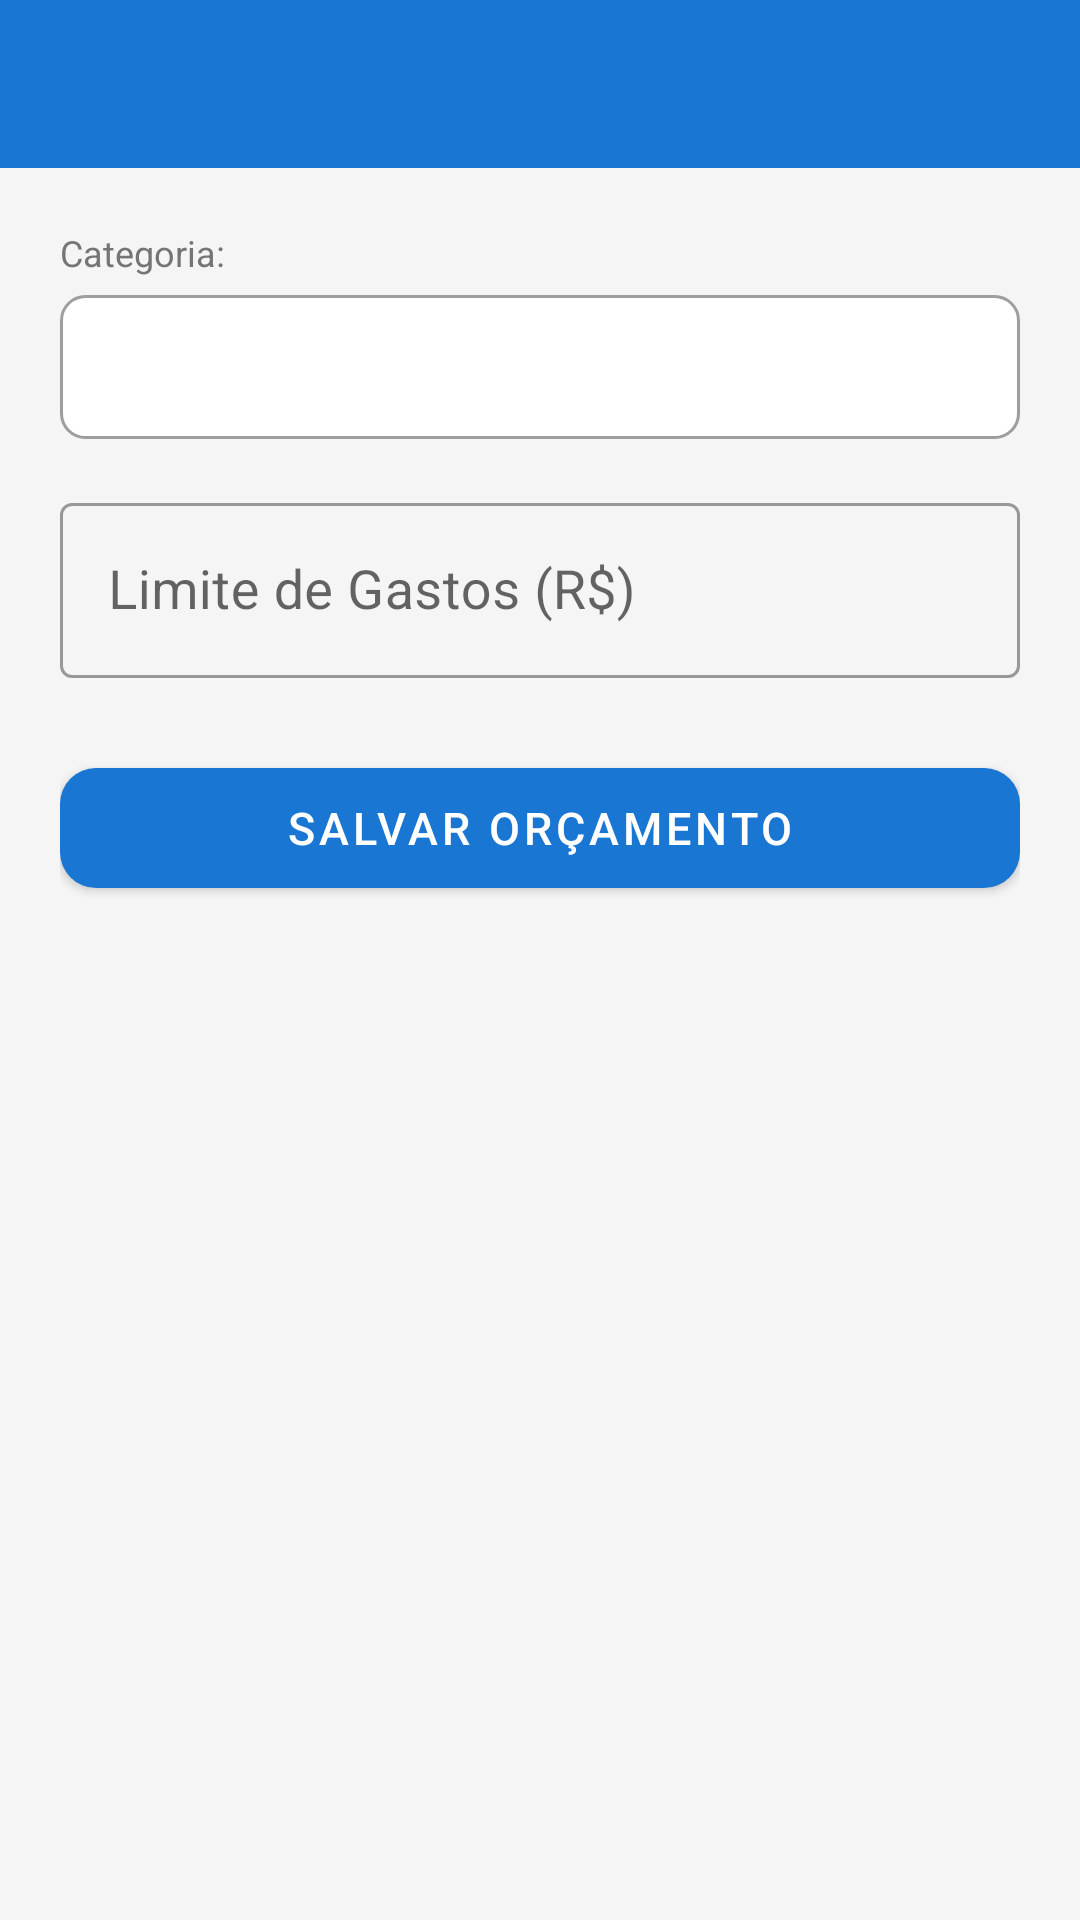

Here is an Android app screen rendered from its layout file. Give the layout XML and the strings, colors and styles it references.
<!-- AndroidManifest.xml: application theme Theme.Financeiro -->
<!-- res/layout/activity_planning_form.xml -->
<?xml version="1.0" encoding="utf-8"?>
<LinearLayout xmlns:android="http://schemas.android.com/apk/res/android"
    xmlns:app="http://schemas.android.com/apk/res-auto"
    android:layout_width="match_parent"
    android:layout_height="match_parent"
    android:orientation="vertical"
    android:background="@color/surface">

    <androidx.appcompat.widget.Toolbar
        android:id="@+id/toolbar"
        android:layout_width="match_parent"
        android:layout_height="?attr/actionBarSize"
        android:background="@color/primary"
        app:titleTextColor="@color/white"/>

    <LinearLayout
        android:layout_width="match_parent"
        android:layout_height="wrap_content"
        android:orientation="vertical"
        android:padding="20dp">

        <TextView
            android:layout_width="wrap_content"
            android:layout_height="wrap_content"
            android:text="Categoria:"
            android:textColor="@color/text_secondary"
            android:textSize="12sp"
            android:layout_marginBottom="6dp"/>

        <Spinner
            android:id="@+id/spinner_budget_category"
            android:layout_width="match_parent"
            android:layout_height="48dp"
            android:background="@drawable/spinner_background"
            android:popupBackground="@color/card_bg"
            android:paddingStart="12dp"
            android:layout_marginBottom="16dp"/>

        <com.google.android.material.textfield.TextInputLayout
            android:layout_width="match_parent"
            android:layout_height="wrap_content"
            android:hint="Limite de Gastos (R$)"
            style="@style/Widget.MaterialComponents.TextInputLayout.OutlinedBox"
            android:layout_marginBottom="24dp">
            <com.google.android.material.textfield.TextInputEditText
                android:id="@+id/et_budget_limit"
                android:layout_width="match_parent"
                android:layout_height="wrap_content"
                android:inputType="numberDecimal"
                android:textSize="18sp"/>
        </com.google.android.material.textfield.TextInputLayout>

        <com.google.android.material.button.MaterialButton
            android:id="@+id/btn_save_budget"
            android:layout_width="match_parent"
            android:layout_height="52dp"
            android:text="SALVAR ORÇAMENTO"
            android:textSize="15sp"
            app:backgroundTint="@color/primary"
            app:cornerRadius="12dp"/>

    </LinearLayout>
</LinearLayout>
<!-- resources referenced by this layout -->
<resources>
  <color name="card_bg">#FFFFFF</color>
  <color name="primary">#1976D2</color>
  <color name="surface">#F5F5F5</color>
  <color name="text_secondary">#757575</color>
  <color name="white">#FFFFFF</color>
  <!-- drawable spinner_background (drawable) -->
  <?xml version="1.0" encoding="utf-8"?>
  <shape xmlns:android="http://schemas.android.com/apk/res/android"
      android:shape="rectangle">
      <stroke android:color="@color/gray" android:width="1dp"/>
      <corners android:radius="8dp"/>
      <solid android:color="@color/card_bg"/>
  </shape>
  <style name="Theme.Financeiro" parent="Theme.MaterialComponents.DayNight.DarkActionBar">
          <item name="colorPrimary">@color/primary</item>
          <item name="colorPrimaryVariant">@color/primary_dark</item>
          <item name="colorOnPrimary">@color/white</item>
          <item name="colorSecondary">@color/accent</item>
          <item name="colorOnSecondary">@color/white</item>
          <item name="android:statusBarColor">@color/primary_dark</item>
          <item name="windowActionBar">false</item>
          <item name="windowNoTitle">true</item>
      </style>
  <color name="gray">#9E9E9E</color>
  <color name="primary_dark">#1565C0</color>
  <color name="accent">#4CAF50</color>
</resources>
